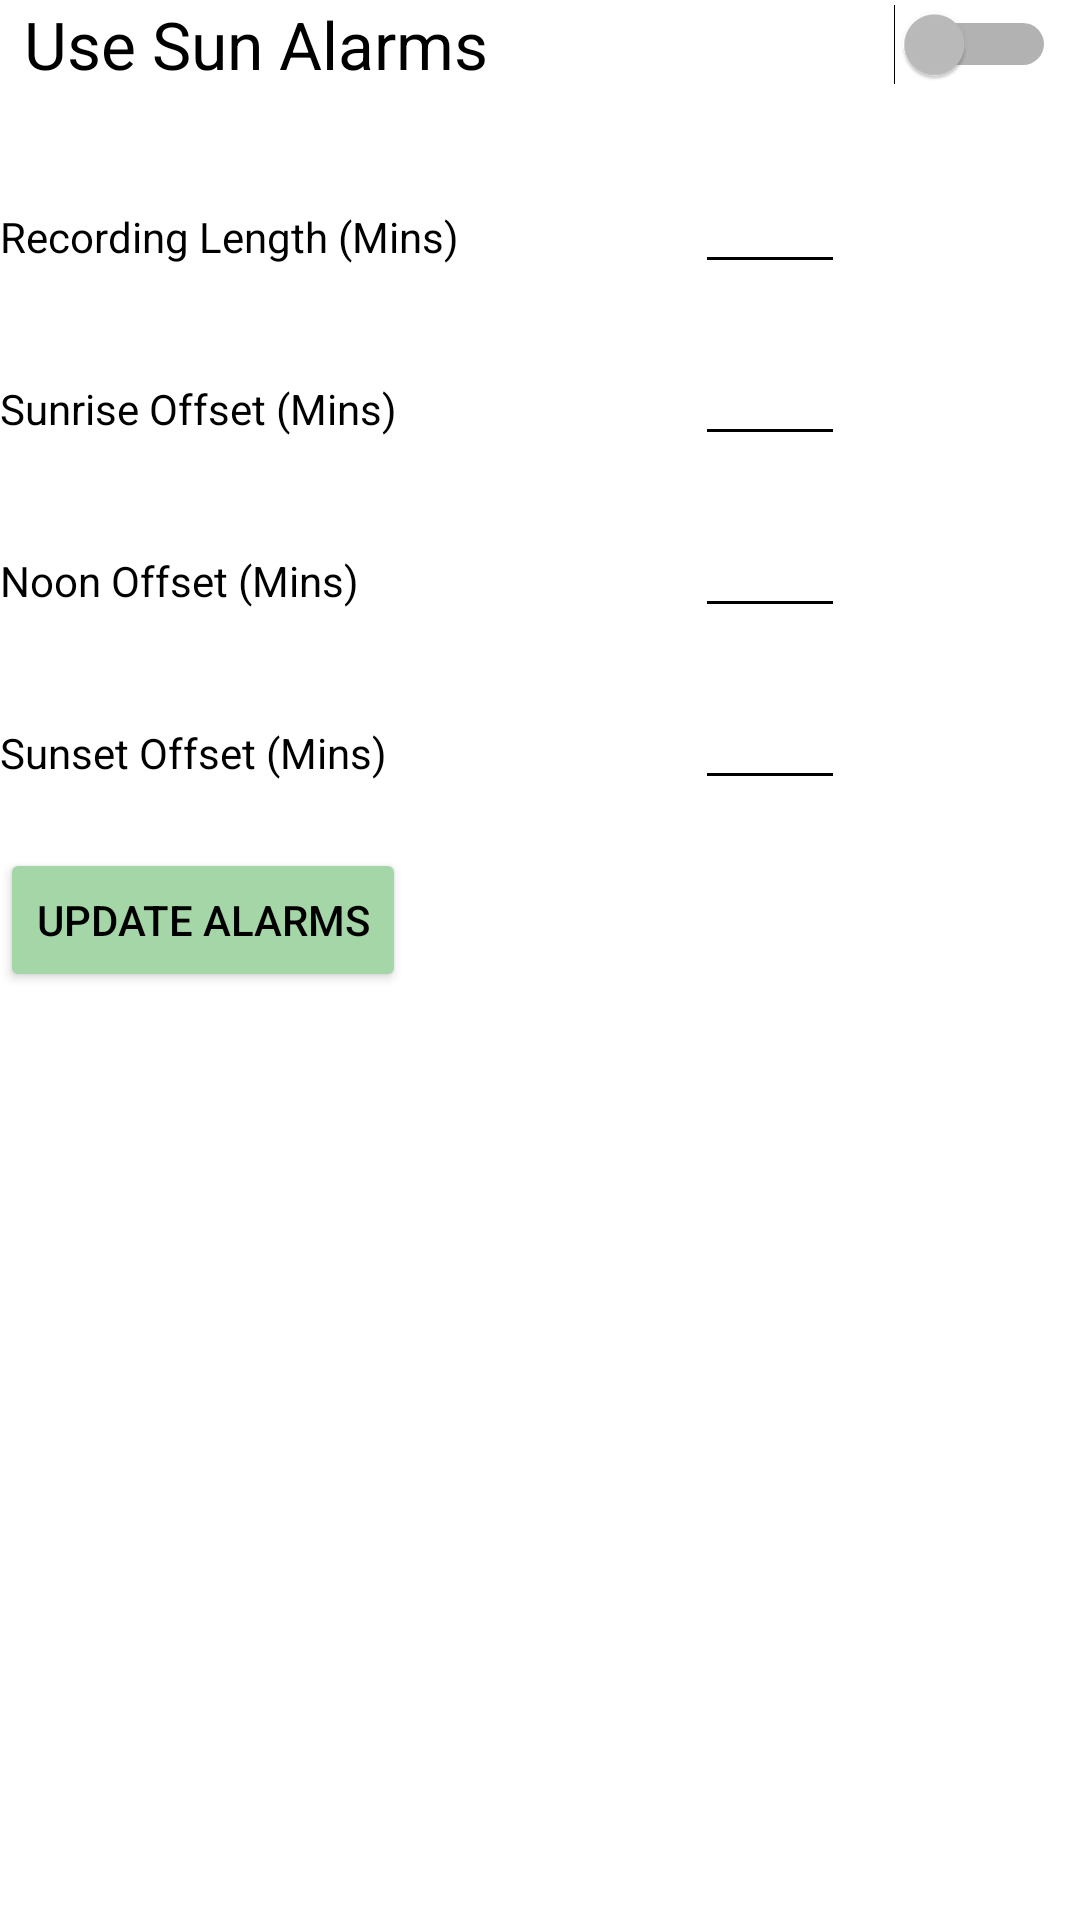

Android layout source for this screen:
<!-- AndroidManifest.xml: application theme AppTheme -->
<!-- res/layout/fragment_sunrise_alarm.xml -->
<androidx.constraintlayout.widget.ConstraintLayout xmlns:android="http://schemas.android.com/apk/res/android"
    xmlns:app="http://schemas.android.com/apk/res-auto"
    xmlns:tools="http://schemas.android.com/tools"
    android:layout_width="match_parent"
    android:layout_height="match_parent"
    android:layout_marginLeft="8dp"
    android:layout_marginTop="8dp"
    tools:layout_editor_absoluteY="25dp">

    <Switch
        android:id="@+id/swDawnDuskAlarms"
        style="@style/SwitchAndRadioButtonCompatTheme"
        android:layout_width="0dp"
        android:layout_height="wrap_content"
        android:layout_marginStart="8dp"
        android:layout_marginEnd="8dp"
        android:showText="true"
        android:text="@string/enable_sun_alarms"
        android:textOff=""
        android:textOn=""
        app:layout_constraintEnd_toEndOf="parent"
        app:layout_constraintHorizontal_bias="0.0"
        app:layout_constraintStart_toStartOf="parent"
        app:layout_constraintTop_toTopOf="parent" />

    <androidx.constraintlayout.widget.ConstraintLayout
        android:id="@+id/dawkDuskView"
        android:layout_width="match_parent"
        android:layout_height="wrap_content"
        android:layout_marginTop="8dp"
        android:visibility="visible"
        app:layout_constraintTop_toBottomOf="@+id/swDawnDuskAlarms">

        <Button
            android:id="@+id/btnSave"
            style="@style/Widget.AppCompat.Button.Colored"
            android:layout_width="wrap_content"
            android:layout_height="wrap_content"
            android:layout_marginTop="16dp"
            android:text="@string/update_alarms"
            app:layout_constraintStart_toStartOf="parent"
            app:layout_constraintTop_toBottomOf="@+id/etSunsetOffset" />

        <EditText
            android:id="@+id/etSunriseOffset"
            android:layout_width="50dp"
            android:layout_height="wrap_content"
            android:layout_marginTop="16dp"
            android:inputType="numberSigned"
            app:layout_constraintLeft_toRightOf="@+id/tvRecTitle"
            app:layout_constraintRight_toRightOf="parent"
            app:layout_constraintTop_toBottomOf="@+id/etRecLength" />


        <EditText
            android:id="@+id/etNoonOffset"
            android:layout_width="50dp"
            android:layout_height="wrap_content"
            android:layout_marginTop="16dp"
            android:inputType="numberSigned"
            app:layout_constraintLeft_toRightOf="@+id/tvRecTitle"
            app:layout_constraintRight_toRightOf="parent"
            app:layout_constraintTop_toBottomOf="@+id/etSunriseOffset" />

        <EditText
            android:id="@+id/etSunsetOffset"
            android:layout_width="50dp"
            android:layout_height="wrap_content"
            android:layout_marginTop="16dp"
            android:inputType="numberSigned"
            app:layout_constraintLeft_toRightOf="@+id/tvRecTitle"
            app:layout_constraintRight_toRightOf="parent"
            app:layout_constraintTop_toBottomOf="@+id/etNoonOffset" />

        <EditText
            android:id="@+id/etRecLength"
            android:layout_width="50dp"
            android:layout_height="wrap_content"
            android:layout_marginTop="16dp"
            android:inputType="number"
            app:layout_constraintLeft_toRightOf="@+id/tvRecTitle"
            app:layout_constraintRight_toRightOf="parent"
            app:layout_constraintTop_toTopOf="parent" />

        <TextView
            android:id="@+id/tvSunrise"
            android:layout_width="0dp"
            android:layout_height="wrap_content"
            android:layout_marginTop="16dp"
            android:text="@string/sunrise_offset"
            app:layout_constraintLeft_toLeftOf="parent"
            app:layout_constraintTop_toTopOf="@+id/etSunriseOffset" />

        <TextView
            android:id="@+id/tvSunset"
            android:layout_width="0dp"
            android:layout_height="wrap_content"
            android:layout_marginTop="16dp"
            android:text="@string/sunset_offset"
            app:layout_constraintLeft_toLeftOf="parent"
            app:layout_constraintTop_toTopOf="@+id/etSunsetOffset" />

        <TextView
            android:id="@+id/tvRecTitle"
            android:layout_width="0dp"
            android:layout_height="wrap_content"
            android:layout_marginTop="16dp"
            android:text="@string/rec_length"
            app:layout_constraintLeft_toLeftOf="parent"
            app:layout_constraintTop_toTopOf="@id/etRecLength" />

        <TextView
            android:id="@+id/tvNoon"
            android:layout_width="0dp"
            android:layout_height="wrap_content"
            android:layout_marginTop="16dp"
            android:text="@string/noon_offset"
            app:layout_constraintLeft_toLeftOf="parent"
            app:layout_constraintTop_toTopOf="@+id/etNoonOffset" />

    </androidx.constraintlayout.widget.ConstraintLayout>


</androidx.constraintlayout.widget.ConstraintLayout>
<!-- resources referenced by this layout -->
<resources>
  <string name="enable_sun_alarms">Use Sun Alarms</string>
  <string name="noon_offset">Noon Offset (Mins)</string>
  <string name="rec_length">Recording Length (Mins)</string>
  <string name="sunrise_offset">Sunrise Offset (Mins)</string>
  <string name="sunset_offset">Sunset Offset (Mins)</string>
  <string name="update_alarms">Update Alarms</string>
  <style name="SwitchAndRadioButtonCompatTheme">
          <item name="android:textColor">@color/textColorPrimary</item>
          <item name="android:textAppearance">@style/TextAppearance.AppCompat.Large</item>
          <item name="android:switchTextAppearance">@style/TextAppearance.AppCompat.Display1</item>
  
      </style>
  <style name="AppTheme" parent="Theme.AppCompat.NoActionBar">
          <item name="colorPrimary">@color/colorPrimary</item>
          <item name="colorPrimaryDark">@color/colorPrimaryDark</item>
          <item name="colorAccent">@color/colorAccent</item>
  
          <item name="colorControlNormal">@color/colorControlNormal</item>
          <item name="colorControlActivated">@color/colorControlActivated</item>
          <item name="colorControlHighlight">@color/colorControlHighlight</item>
  
  
          <item name="android:windowBackground">@color/windowBackground</item>
  
  
          <item name="android:textColor">@color/textColor</item>
          <item name="android:textColorPrimary">@color/textColorPrimary</item>
  
          <item name="android:textColorSecondary">@color/textColorSecondary</item>
          <item name="android:colorForeground">@color/colorForeground</item>
          <item name="android:textColorHint">@color/textColorHint</item>
  
  
  
  
          <item name="colorSwitchThumbNormal">@color/colorSwitchThumbNormal</item>
          <item name="colorBackgroundFloating">@color/colorBackgroundFloating</item>
          <item name="colorButtonNormal">@color/colorButtonNormal</item>
          <item name="colorError">@color/colorError</item>
          <item name="textAppearanceListItem">@color/textAppearanceListItem</item>
          <item name="android:textColorTertiary">@color/textColorTertiary</item>
          <item name="android:textAppearance">@color/textAppearance</item>
  
          <item name="android:listDivider">@color/listDivider</item>
  
  
  
  
      </style>
  <color name="textColorPrimary">#000000</color>
  <color name="colorPrimary">#A5D6A7</color>
  <color name="colorPrimaryDark">#000000</color>
  <color name="colorAccent">#A5D6A7</color>
  <color name="colorControlNormal">#000000</color>
  <color name="colorControlActivated">#558B2F</color>
  <color name="colorControlHighlight">#A5D6A7</color>
  <color name="windowBackground">#FFFFFF</color>
  <color name="textColor">#000000</color>
  <color name="textColorSecondary">#000000</color>
  <color name="colorForeground">#000000</color>
  <color name="textColorHint">#000000</color>
  <color name="colorSwitchThumbNormal">#D50000</color>
  <color name="colorBackgroundFloating">#FFFFFF</color>
  <color name="colorButtonNormal">#DCEDC8</color>
  <color name="colorError">#00B8D4</color>
  <color name="textAppearanceListItem">#AEEA00</color>
  <color name="textColorTertiary">#AEEA00</color>
  <color name="textAppearance">#AEEA00</color>
  <color name="listDivider">#A5D6A7</color>
</resources>
